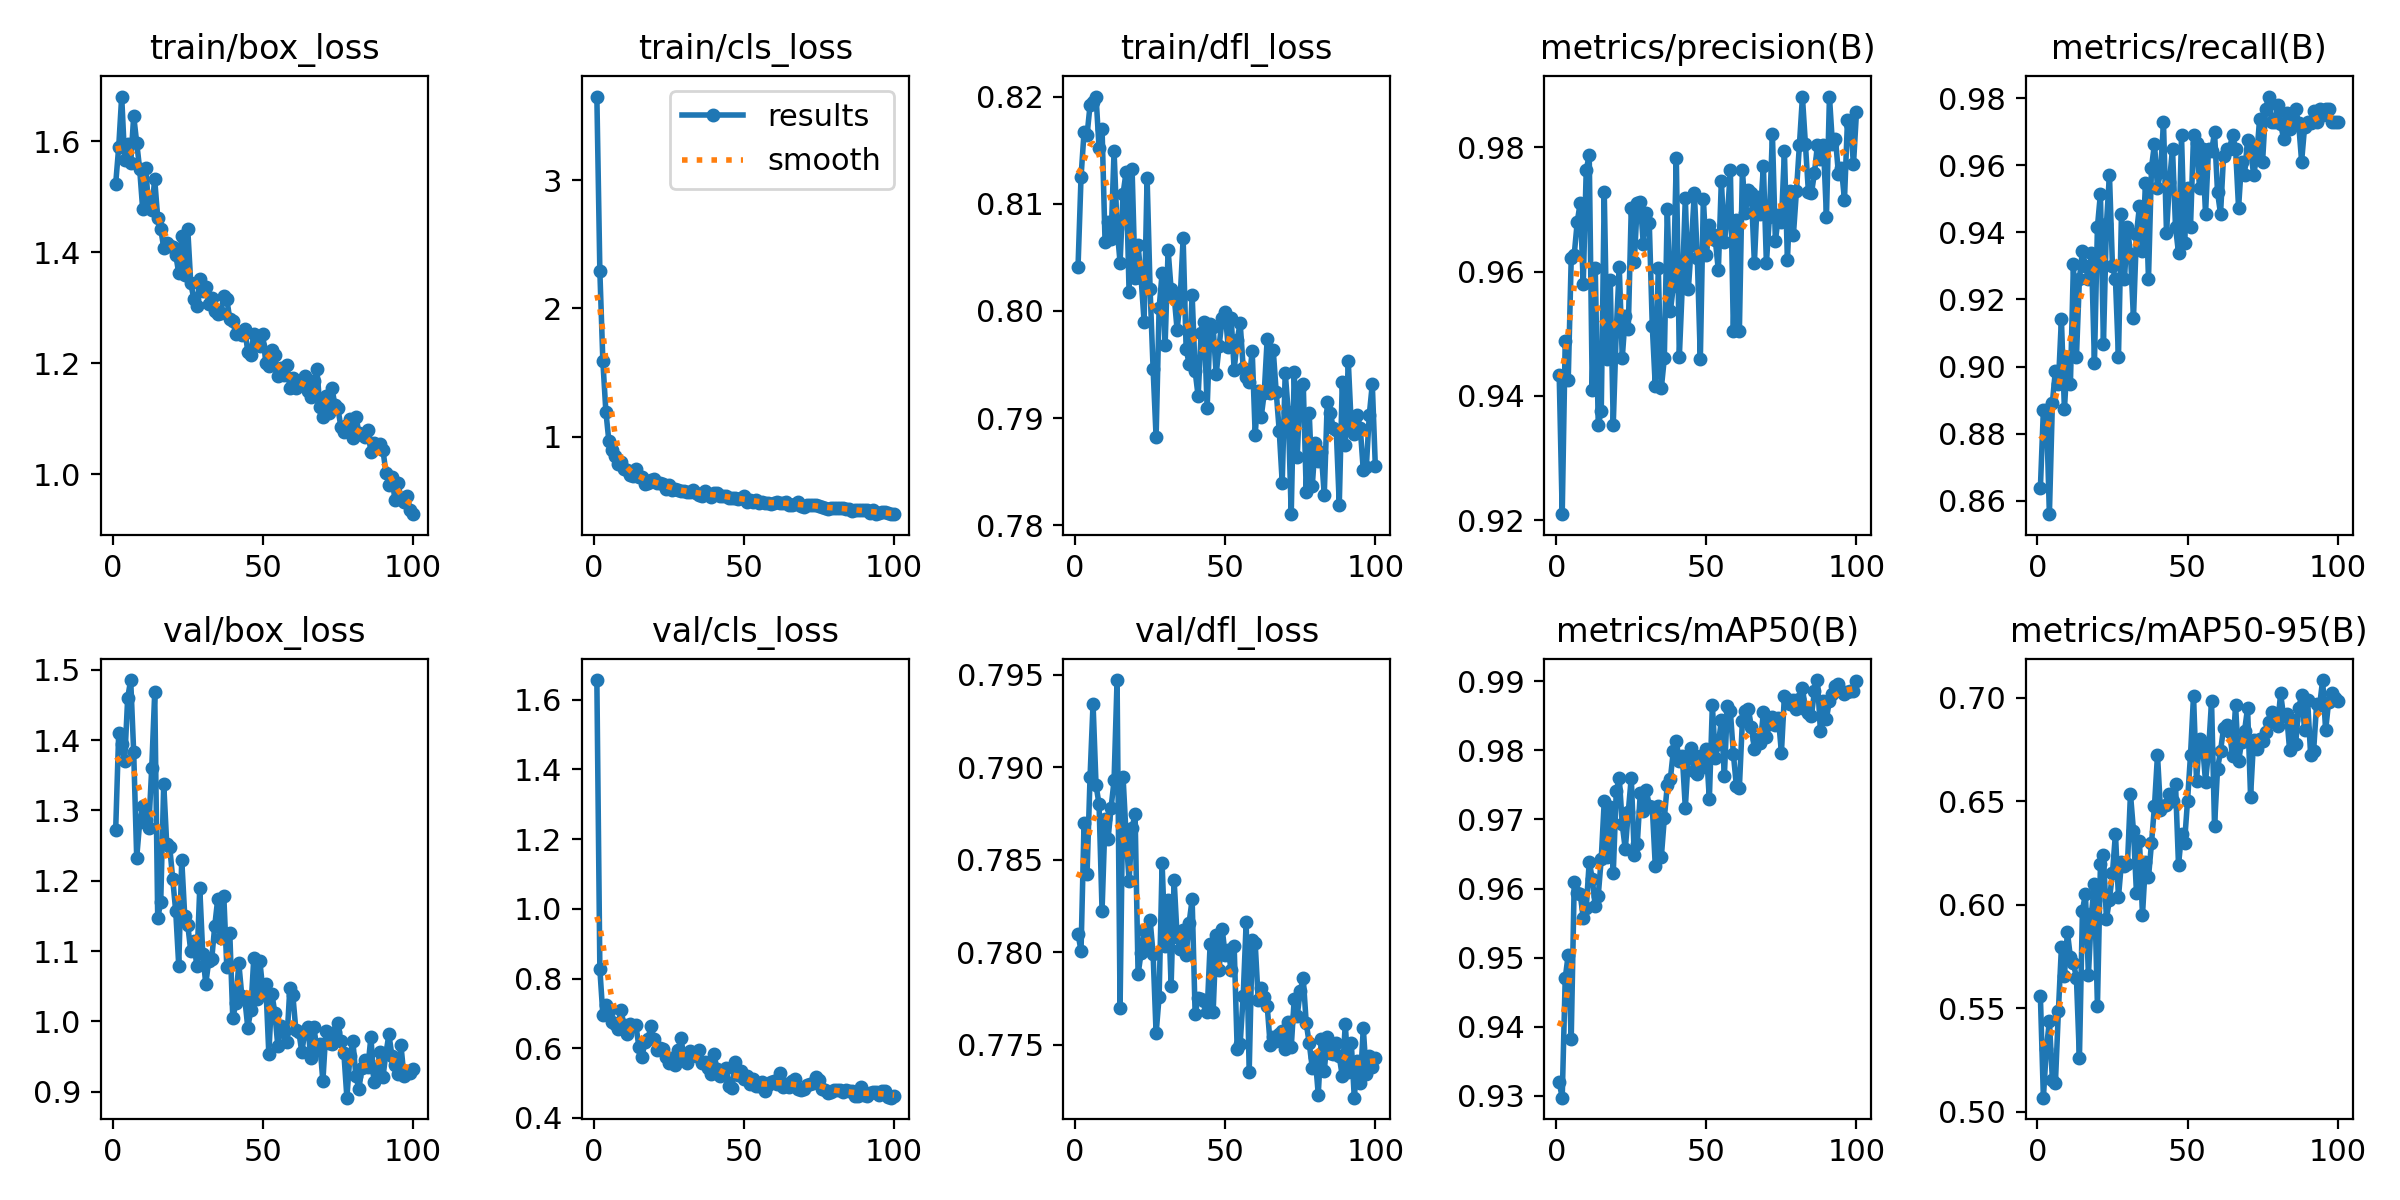

The file beside this chart, header and first rows:
epoch, train/box_loss, train/cls_loss, train/dfl_loss, metrics/precision(B), metrics/recall(B), metrics/mAP50(B), metrics/mAP50-95(B), val/box_loss, val/cls_loss, val/dfl_loss, lr/pg0, lr/pg1, lr/pg2
1, 1.523, 3.651, 0.8041, 0.9434, 0.8638, 0.932, 0.5559, 1.273, 1.656, 0.781, 0.0006615, 0.0006615, 0.0006615
2, 1.588, 2.288, 0.8125, 0.921, 0.8872, 0.9297, 0.5068, 1.41, 0.8268, 0.7801, 0.001315, 0.001315, 0.001315
3, 1.68, 1.588, 0.8167, 0.9488, 0.8872, 0.947, 0.5305, 1.394, 0.6957, 0.787, 0.001955, 0.001955, 0.001955
4, 1.565, 1.196, 0.8164, 0.9425, 0.856, 0.9505, 0.5439, 1.371, 0.7245, 0.7842, 0.001941, 0.001941, 0.001941
5, 1.594, 0.9661, 0.8192, 0.9621, 0.8893, 0.9383, 0.5153, 1.46, 0.7079, 0.7895, 0.001921, 0.001921, 0.001921
6, 1.56, 0.8964, 0.8195, 0.9627, 0.8988, 0.9609, 0.5137, 1.485, 0.6749, 0.7934, 0.001901, 0.001901, 0.001901
7, 1.645, 0.8493, 0.82, 0.9679, 0.8949, 0.9594, 0.5488, 1.383, 0.6683, 0.789, 0.001881, 0.001881, 0.001881
8, 1.597, 0.7871, 0.8152, 0.9711, 0.9143, 0.9592, 0.5793, 1.233, 0.6541, 0.788, 0.001861, 0.001861, 0.001861
9, 1.549, 0.8009, 0.817, 0.958, 0.8873, 0.9558, 0.5656, 1.284, 0.7109, 0.7823, 0.001842, 0.001842, 0.001842
10, 1.477, 0.7487, 0.8064, 0.9764, 0.9027, 0.9572, 0.5868, 1.306, 0.6669, 0.7872, 0.001822, 0.001822, 0.001822
11, 1.551, 0.7431, 0.8083, 0.9787, 0.8949, 0.9639, 0.5746, 1.286, 0.6413, 0.7861, 0.001802, 0.001802, 0.001802
12, 1.479, 0.6978, 0.8067, 0.941, 0.9305, 0.9614, 0.5717, 1.275, 0.6695, 0.7878, 0.001782, 0.001782, 0.001782
13, 1.476, 0.697, 0.8149, 0.9606, 0.9027, 0.9574, 0.5648, 1.36, 0.6625, 0.7893, 0.001762, 0.001762, 0.001762
14, 1.531, 0.7504, 0.8078, 0.9353, 0.9261, 0.959, 0.5259, 1.468, 0.6655, 0.7947, 0.001743, 0.001743, 0.001743
15, 1.461, 0.6833, 0.8045, 0.9375, 0.9346, 0.9643, 0.5971, 1.147, 0.6044, 0.777, 0.001723, 0.001723, 0.001723
16, 1.442, 0.6839, 0.8109, 0.9728, 0.93, 0.9727, 0.6052, 1.169, 0.5742, 0.7895, 0.001703, 0.001703, 0.001703
17, 1.408, 0.6273, 0.813, 0.9459, 0.9261, 0.9645, 0.5661, 1.338, 0.6172, 0.7863, 0.001683, 0.001683, 0.001683
18, 1.416, 0.6377, 0.8018, 0.9586, 0.9338, 0.9718, 0.5956, 1.252, 0.6255, 0.7839, 0.001663, 0.001663, 0.001663
19, 1.411, 0.6626, 0.8132, 0.9354, 0.9012, 0.9622, 0.6099, 1.248, 0.6633, 0.7867, 0.001644, 0.001644, 0.001644
20, 1.41, 0.6714, 0.8031, 0.9505, 0.9416, 0.9741, 0.5511, 1.202, 0.6251, 0.7875, 0.001624, 0.001624, 0.001624
21, 1.395, 0.6422, 0.8061, 0.9607, 0.9515, 0.9761, 0.6194, 1.156, 0.5949, 0.7788, 0.001604, 0.001604, 0.001604
22, 1.362, 0.6355, 0.8031, 0.9461, 0.9066, 0.9693, 0.624, 1.079, 0.5994, 0.78, 0.001584, 0.001584, 0.001584
23, 1.429, 0.6346, 0.799, 0.9528, 0.9425, 0.9657, 0.5931, 1.23, 0.5974, 0.7812, 0.001564, 0.001564, 0.001564
24, 1.358, 0.5943, 0.8125, 0.9507, 0.9572, 0.9711, 0.6024, 1.15, 0.5757, 0.7803, 0.001545, 0.001545, 0.001545
25, 1.441, 0.623, 0.802, 0.9702, 0.93, 0.9761, 0.6152, 1.137, 0.559, 0.7818, 0.001525, 0.001525, 0.001525
26, 1.344, 0.5854, 0.7946, 0.9615, 0.9261, 0.9648, 0.6343, 1.1, 0.5713, 0.7799, 0.001505, 0.001505, 0.001505
27, 1.316, 0.5913, 0.7882, 0.9709, 0.9027, 0.9665, 0.6036, 1.115, 0.5521, 0.7756, 0.001485, 0.001485, 0.001485
28, 1.303, 0.5841, 0.8003, 0.9712, 0.9455, 0.9738, 0.6204, 1.079, 0.5941, 0.7776, 0.001465, 0.001465, 0.001465
29, 1.352, 0.5795, 0.8035, 0.9645, 0.9261, 0.9712, 0.6187, 1.19, 0.6282, 0.7848, 0.001446, 0.001446, 0.001446
30, 1.33, 0.5726, 0.7968, 0.9695, 0.9416, 0.9742, 0.6195, 1.096, 0.5747, 0.7803, 0.001426, 0.001426, 0.001426
31, 1.338, 0.57, 0.8057, 0.9677, 0.9334, 0.972, 0.6535, 1.053, 0.5583, 0.7828, 0.001406, 0.001406, 0.001406
32, 1.306, 0.5723, 0.802, 0.9512, 0.9144, 0.9718, 0.6358, 1.086, 0.5925, 0.7782, 0.001386, 0.001386, 0.001386
33, 1.317, 0.5857, 0.8014, 0.9415, 0.9396, 0.9632, 0.6057, 1.089, 0.5793, 0.7839, 0.001366, 0.001366, 0.001366
34, 1.294, 0.5642, 0.7982, 0.9606, 0.9478, 0.9719, 0.6308, 1.136, 0.5765, 0.7808, 0.001347, 0.001347, 0.001347
35, 1.288, 0.5454, 0.8011, 0.9412, 0.9344, 0.9645, 0.5948, 1.175, 0.5941, 0.7802, 0.001327, 0.001327, 0.001327
36, 1.289, 0.5407, 0.8068, 0.946, 0.9548, 0.9701, 0.6207, 1.119, 0.5581, 0.7812, 0.001307, 0.001307, 0.001307
37, 1.322, 0.573, 0.7965, 0.9701, 0.9261, 0.975, 0.6132, 1.179, 0.5614, 0.7799, 0.001287, 0.001287, 0.001287
38, 1.315, 0.5561, 0.795, 0.9536, 0.9593, 0.9758, 0.6296, 1.078, 0.5422, 0.7816, 0.001267, 0.001267, 0.001267
39, 1.279, 0.529, 0.8015, 0.9576, 0.9664, 0.9799, 0.6477, 1.125, 0.527, 0.7829, 0.001248, 0.001248, 0.001248
40, 1.276, 0.5572, 0.7944, 0.9782, 0.9533, 0.9813, 0.6724, 1.004, 0.582, 0.7766, 0.001228, 0.001228, 0.001228
41, 1.252, 0.5575, 0.792, 0.9462, 0.9579, 0.9784, 0.6456, 1.026, 0.5413, 0.7775, 0.001208, 0.001208, 0.001208
42, 1.256, 0.5354, 0.7979, 0.9578, 0.9728, 0.9791, 0.6475, 1.083, 0.5214, 0.7775, 0.001188, 0.001188, 0.001188
43, 1.251, 0.5353, 0.799, 0.9718, 0.9398, 0.9717, 0.648, 1.037, 0.5346, 0.7774, 0.001168, 0.001168, 0.001168
44, 1.261, 0.5388, 0.7909, 0.9571, 0.9551, 0.979, 0.6534, 1.032, 0.5441, 0.7768, 0.001149, 0.001149, 0.001149
45, 1.22, 0.5203, 0.7988, 0.9642, 0.965, 0.9803, 0.6503, 0.9908, 0.493, 0.7804, 0.001129, 0.001129, 0.001129
46, 1.214, 0.5182, 0.7985, 0.9727, 0.9416, 0.977, 0.6585, 1.016, 0.4851, 0.7768, 0.001109, 0.001109, 0.001109
47, 1.253, 0.5206, 0.7941, 0.9621, 0.9338, 0.9766, 0.6191, 1.09, 0.5603, 0.781, 0.001089, 0.001089, 0.001089
48, 1.239, 0.5115, 0.7967, 0.9459, 0.9689, 0.9792, 0.6342, 1.032, 0.5223, 0.779, 0.001069, 0.001069, 0.001069
49, 1.23, 0.5245, 0.7993, 0.9717, 0.9367, 0.9776, 0.6298, 1.086, 0.5336, 0.7813, 0.00105, 0.00105, 0.00105
50, 1.252, 0.5365, 0.7999, 0.9626, 0.9533, 0.9802, 0.6502, 1.044, 0.5124, 0.7799, 0.00103, 0.00103, 0.00103
51, 1.201, 0.4929, 0.7966, 0.9674, 0.9416, 0.9729, 0.6723, 1.052, 0.5206, 0.7801, 0.00101, 0.00101, 0.00101
52, 1.194, 0.5063, 0.7993, 0.966, 0.9689, 0.9865, 0.701, 0.9537, 0.4959, 0.779, 0.0009902, 0.0009902, 0.0009902
53, 1.224, 0.4902, 0.7945, 0.965, 0.9667, 0.9789, 0.6598, 1.04, 0.5122, 0.7803, 0.0009704, 0.0009704, 0.0009704
54, 1.215, 0.507, 0.7973, 0.9602, 0.9533, 0.9809, 0.68, 1.012, 0.4904, 0.7748, 0.0009506, 0.0009506, 0.0009506
55, 1.177, 0.484, 0.7989, 0.9746, 0.965, 0.9843, 0.6771, 0.9644, 0.4915, 0.7751, 0.0009308, 0.0009308, 0.0009308
56, 1.191, 0.4935, 0.7947, 0.9648, 0.9455, 0.9763, 0.6594, 0.9938, 0.502, 0.7776, 0.000911, 0.000911, 0.000911
57, 1.178, 0.4857, 0.7938, 0.9687, 0.9647, 0.9864, 0.6743, 0.9855, 0.4767, 0.7816, 0.0008912, 0.0008912, 0.0008912
58, 1.196, 0.4846, 0.7934, 0.9764, 0.9642, 0.9857, 0.6984, 0.9708, 0.4939, 0.7735, 0.0008714, 0.0008714, 0.0008714
59, 1.156, 0.4776, 0.7963, 0.9504, 0.9698, 0.9795, 0.6379, 1.047, 0.5027, 0.7806, 0.0008516, 0.0008516, 0.0008516
60, 1.173, 0.4855, 0.7884, 0.9683, 0.9519, 0.9749, 0.6656, 1.037, 0.505, 0.7805, 0.0008318, 0.0008318, 0.0008318
... 40 more rows
